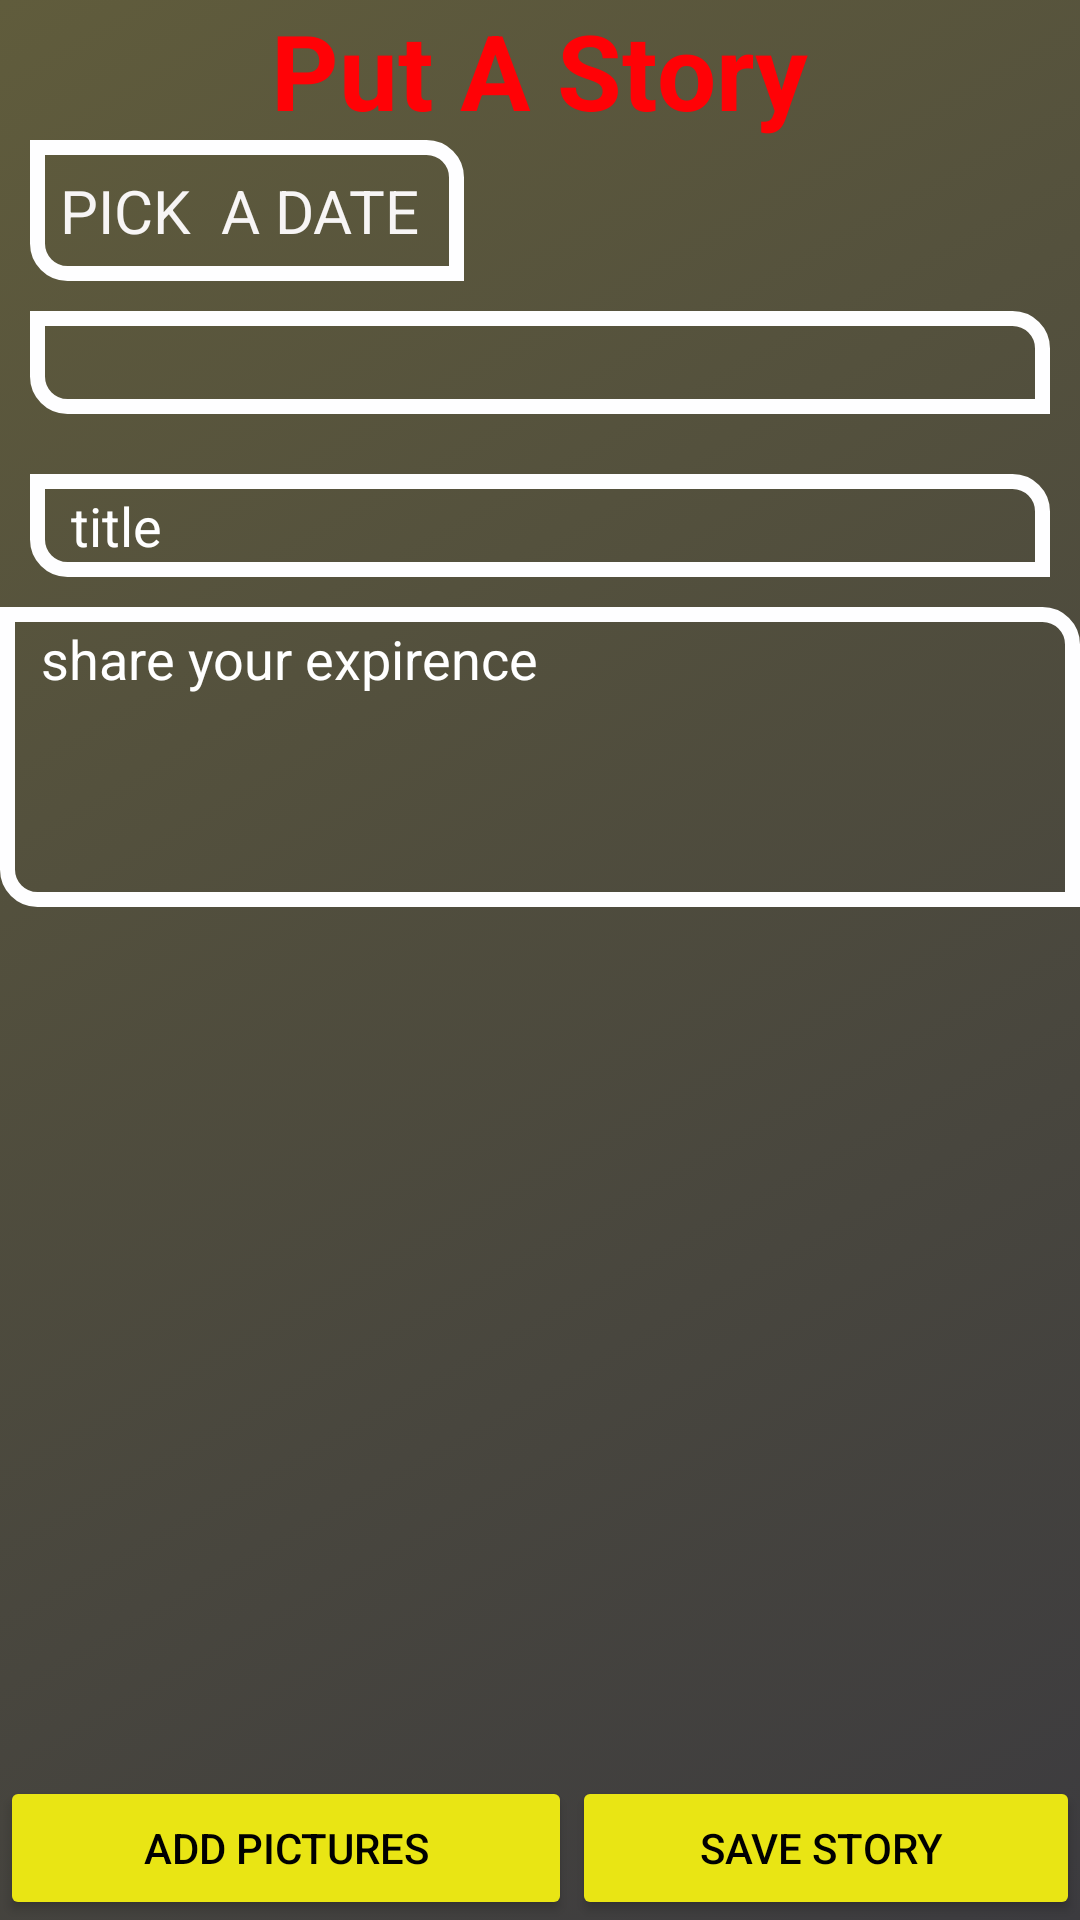

Produce the Android XML layout that renders to this screen, including the resource entries it uses.
<!-- AndroidManifest.xml: application theme AppTheme -->
<!-- res/layout/activity_diary.xml -->
<?xml version="1.0" encoding="utf-8"?>

<RelativeLayout xmlns:android="http://schemas.android.com/apk/res/android"
    xmlns:app="http://schemas.android.com/apk/res-auto"
    xmlns:tools="http://schemas.android.com/tools"
    android:layout_width="match_parent"
    android:layout_height="match_parent"
    android:background="@drawable/gradient_diary"
    tools:context="com.example.karan.be_my_guide.Diary">

    <TextView
        android:id="@+id/story"
        android:layout_width="wrap_content"
        android:layout_height="wrap_content"
        android:layout_alignParentTop="true"
        android:layout_centerHorizontal="true"
        android:elevation="16dp"
        android:shadowColor="#000"
        android:text="Put A Story"

        android:textColor="#ff0206"
        android:textSize="35dp"
        android:textStyle="bold" />


    <TextView
        android:id="@+id/pick"
        android:layout_width="wrap_content"
        android:layout_height="wrap_content"
        android:layout_alignStart="@+id/date"
        android:layout_below="@+id/story"
        android:background="@drawable/shapes"
        android:padding="10dp"
        android:text="pick  A date "
        android:textAllCaps="true"
        android:textColor="#f7f5f5"
        android:textSize="20dp" />
    <EditText
        android:background="@drawable/shapes"
        android:id="@+id/date"
        android:textColor="#ffe600"
        android:layout_below="@+id/pick"
        android:layout_width="match_parent"
        android:layout_height="wrap_content"
        android:layout_margin="10dp"
        android:padding="5dp"

        />
    <EditText
        android:background="@drawable/shapes"
        android:id="@+id/title"
        android:layout_width="match_parent"
        android:layout_height="wrap_content"
        android:layout_below="@+id/date"
        android:hint="  title "
        android:padding="5dp"
        android:textAllCaps="true"
        android:textColor="#ebf706"
        android:textColorHint="#fff"
        android:layout_margin="10dp"/>

    <EditText
        android:id="@+id/input"
        android:layout_width="match_parent"
        android:layout_height="100dp"
        android:layout_alignParentEnd="true"
        android:layout_below="@+id/title"
        android:background="@drawable/shapes"
        android:gravity="top"
        android:hint="  share your expirence"
        android:padding="5dp"
        android:textColor="#fcf9f9"
        android:textColorHint="#fff" />

    <LinearLayout
        android:id="@+id/pic"
        android:layout_below="@+id/input"
        android:layout_width="match_parent"
        android:layout_height="wrap_content"
        android:layout_above="@+id/buttons_layout"
        >

        <ImageView
            android:layout_width="match_parent"
            android:layout_height="match_parent"
            android:id="@+id/picked_image"/>

    </LinearLayout>

    <LinearLayout
        android:weightSum="2"
        android:layout_width="match_parent"
        android:layout_height="wrap_content"
        android:layout_alignParentBottom="true"
        android:id="@+id/buttons_layout">

        <Button
            android:layout_width="wrap_content"
            android:layout_height="match_parent"
            android:layout_weight="1"
            android:textColor="#000"
            android:onClick="addpics"
            android:text="add pictures"
            />

        <Button
            android:layout_weight="1"
            android:layout_width="98dp"
            android:layout_height="match_parent"
            android:gravity="center"
            android:text="save story "
            android:textColor="#000"
            android:onClick="save"/>

    </LinearLayout>



</RelativeLayout>
<!-- resources referenced by this layout -->
<resources>
  <!-- drawable gradient_diary (drawable) -->
  <?xml version="1.0" encoding="utf-8"?>
  
  <selector xmlns:android="http://schemas.android.com/apk/res/android">
      <item>
          <shape>
              <gradient
                  android:angle="135"
                  android:startColor="#3c3b3f"
                  android:endColor="#605c3c"
  
                  android:type="linear"/>
          </shape>
      </item>
  </selector>
  <!-- drawable shapes (drawable) -->
  <?xml version="1.0" encoding="utf-8"?>
  
      <shape xmlns:android="http://schemas.android.com/apk/res/android"
          android:shape="rectangle" >
  
          <corners
              android:bottomLeftRadius="10dp"
              android:bottomRightRadius="0dp"
              android:topLeftRadius="0dp"
              android:topRightRadius="10dp" />
  
  [
          <stroke
              android:width="5dp"
              android:color="#fefeff" />
  
      </shape>
  <style name="AppTheme" parent="Theme.AppCompat.NoActionBar">
          
          <item name="colorPrimary">@color/colorPrimary</item>
          <item name="colorPrimaryDark">@color/colorPrimaryDark</item>
          <item name="colorAccent">@color/colorAccent</item>
          <item name="colorControlHighlight">#12caef</item>
          <item name="colorButtonNormal">#e9e514</item>
          <item name="colorControlActivated">#00b9f1</item>
          <item name="colorControlHighlight">#f50921</item>
  
      </style>
  <color name="colorPrimary">#a8c0ff</color>
  <color name="colorPrimaryDark">#a8c0ff</color>
  <color name="colorAccent">#a8c0ff</color>
</resources>
